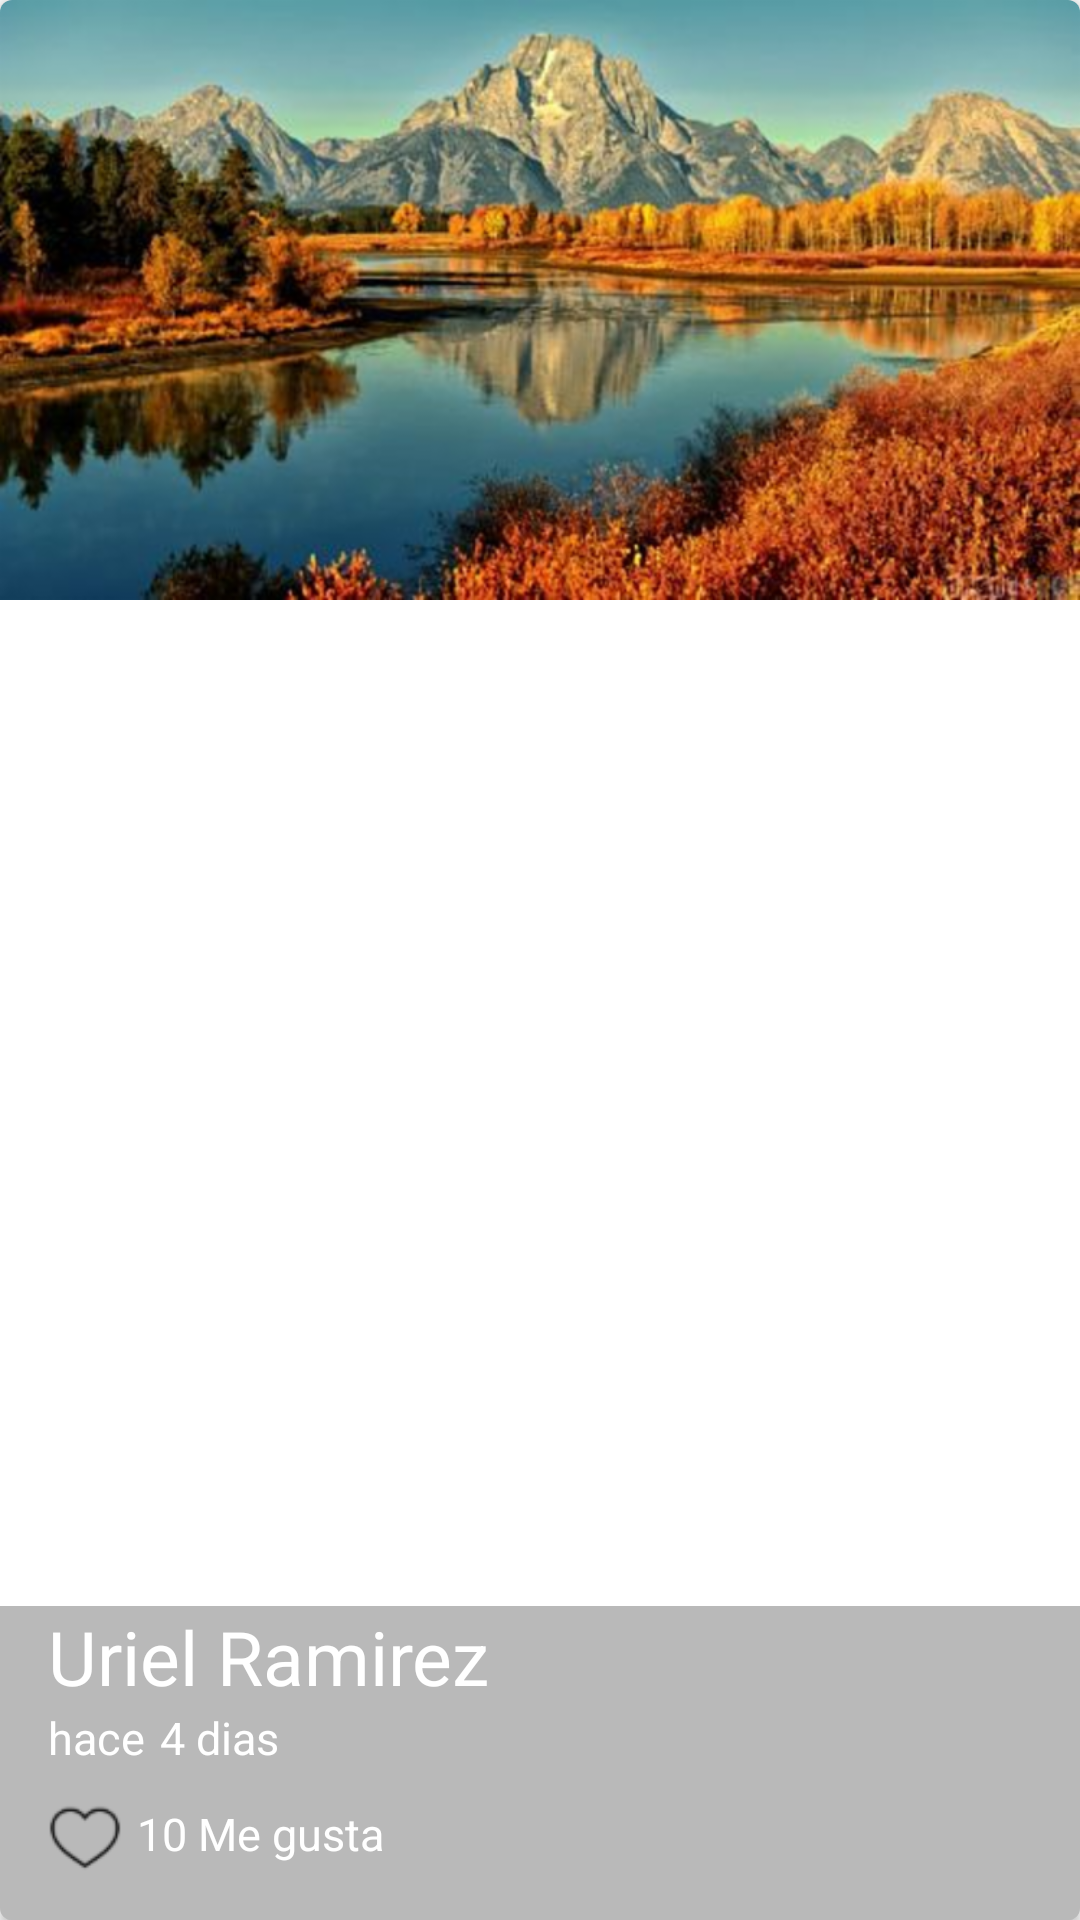

This screen was rendered from an Android layout file. Write that file and the resources it references.
<!-- AndroidManifest.xml: application theme AppTheme -->
<!-- res/layout/cardview_picture.xml -->
<?xml version="1.0" encoding="utf-8"?>
<android.support.v7.widget.CardView
    xmlns:android="http://schemas.android.com/apk/res/android"
    xmlns:cardview="http://schemas.android.com/apk/res-auto"
    android:id="@+id/prictureCard"
    android:layout_width="match_parent"
    android:layout_height="@dimen/height_cardview"
    cardview:cardCornerRadius="@dimen/cornerradius_cardview"
    android:layout_marginBottom="@dimen/activity_vertical_margin"
    >

<FrameLayout
    android:layout_width="match_parent"
    android:layout_height="match_parent">
    <ImageView
        android:id="@+id/pictureCard"
        android:background="@drawable/paisaje1"
        android:layout_width="match_parent"
        android:scaleType="centerCrop"
        android:layout_height="@dimen/height_cardview"
        android:transitionName="@string/transitionname_picture"/>
    <LinearLayout
        android:layout_width="match_parent"
        android:layout_height="wrap_content"
        android:orientation="vertical"
        android:layout_gravity="bottom"
        android:background="@color/backGroundtext_card"
        android:paddingLeft="@dimen/activity_vertical_margin"
        android:paddingBottom="@dimen/activity_vertical_margin">
        <TextView
            android:id="@+id/usernameCard"
            android:layout_width="wrap_content"
            android:layout_height="wrap_content"
            android:text="@string/usernameCard"
            android:textColor="@color/EditTextWhite"
            android:textSize="@dimen/textsize_username_card"/>
        <LinearLayout
            android:layout_width="match_parent"
            android:layout_height="wrap_content">
            <TextView
                android:id="@+id/firstword"
                android:layout_width="wrap_content"
                android:layout_height="wrap_content"
                android:text="@string/firstword_Card"
                android:textSize="@dimen/firstword_textsize_card"
                android:textColor="@color/EditTextWhite"/>
            <TextView
                android:id="@+id/timeCard"
                android:layout_width="wrap_content"
                android:layout_height="wrap_content"
                android:text="@string/timeCard"
                android:textSize="@dimen/firstword_textsize_card"
                android:textColor="@color/EditTextWhite"
                android:layout_marginLeft="@dimen/timecard_marginleft_card"/>
        </LinearLayout>
        <LinearLayout
            android:layout_width="match_parent"
            android:layout_height="wrap_content"
            android:orientation="horizontal"
            android:layout_marginTop="@dimen/like_margintop_card"
            >
            <CheckBox
                android:id="@+id/likeCheckCard"
                android:layout_width="wrap_content"
                android:layout_height="wrap_content"
                android:button="@drawable/checkbox_select"
                />
            <TextView
                android:id="@+id/likeNumberCard"
                android:layout_width="wrap_content"
                android:layout_height="wrap_content"
                android:text="@string/likenumbercard_card"
                android:textColor="@android:color/white"
                android:textSize="@dimen/firstword_textsize_card"
                android:layout_marginLeft="@dimen/timecard_marginleft_card"
                />

        </LinearLayout>
    </LinearLayout>
</FrameLayout>
</android.support.v7.widget.CardView>
<!-- resources referenced by this layout -->
<resources>
  <color name="EditTextWhite">#FFFFFF</color>
  <color name="backGroundtext_card">#53292929</color>
  <dimen name="activity_vertical_margin">16dp</dimen>
  <dimen name="cornerradius_cardview">4dp</dimen>
  <dimen name="firstword_textsize_card">15sp</dimen>
  <dimen name="height_cardview">200dp</dimen>
  <dimen name="like_margintop_card">10dp</dimen>
  <dimen name="textsize_username_card">25sp</dimen>
  <dimen name="timecard_marginleft_card">5dp</dimen>
  <!-- drawable checkbox_select (drawable) -->
  <?xml version="1.0" encoding="utf-8"?>
  <selector xmlns:android="http://schemas.android.com/apk/res/android">
      <item android:drawable="@drawable/heartempty"
          android:state_checked="false"></item>
      <item android:drawable="@drawable/heart"
          android:state_checked="true"></item>
      <item android:drawable="@drawable/heartempty"></item>
  </selector>
  <!-- drawable paisaje1: png bitmap (drawable-hdpi, 192830 bytes) -->
  <string name="firstword_Card">hace</string>
  <string name="likenumbercard_card">10 Me gusta</string>
  <string name="timeCard">4 dias</string>
  <string name="transitionname_picture">transitionnamepicture</string>
  <string name="usernameCard">Uriel Ramirez</string>
  <style name="AppTheme" parent="Theme.AppCompat.Light.DarkActionBar">
          
          <item name="colorPrimary">@color/colorPrimary</item>
          <item name="colorPrimaryDark">@color/colorPrimaryDark</item>
          <item name="colorAccent">@color/colorAccent</item>
          //Add this two line will fix your problem
      </style>
  <!-- drawable heartempty: png bitmap (drawable-tvdpi, 704 bytes) -->
  <!-- drawable heart: png bitmap (drawable-hdpi, 829 bytes) -->
  <color name="colorPrimary">#03A9F4</color>
  <color name="colorPrimaryDark">#0288D1</color>
  <color name="colorAccent">#607D8B</color>
</resources>
